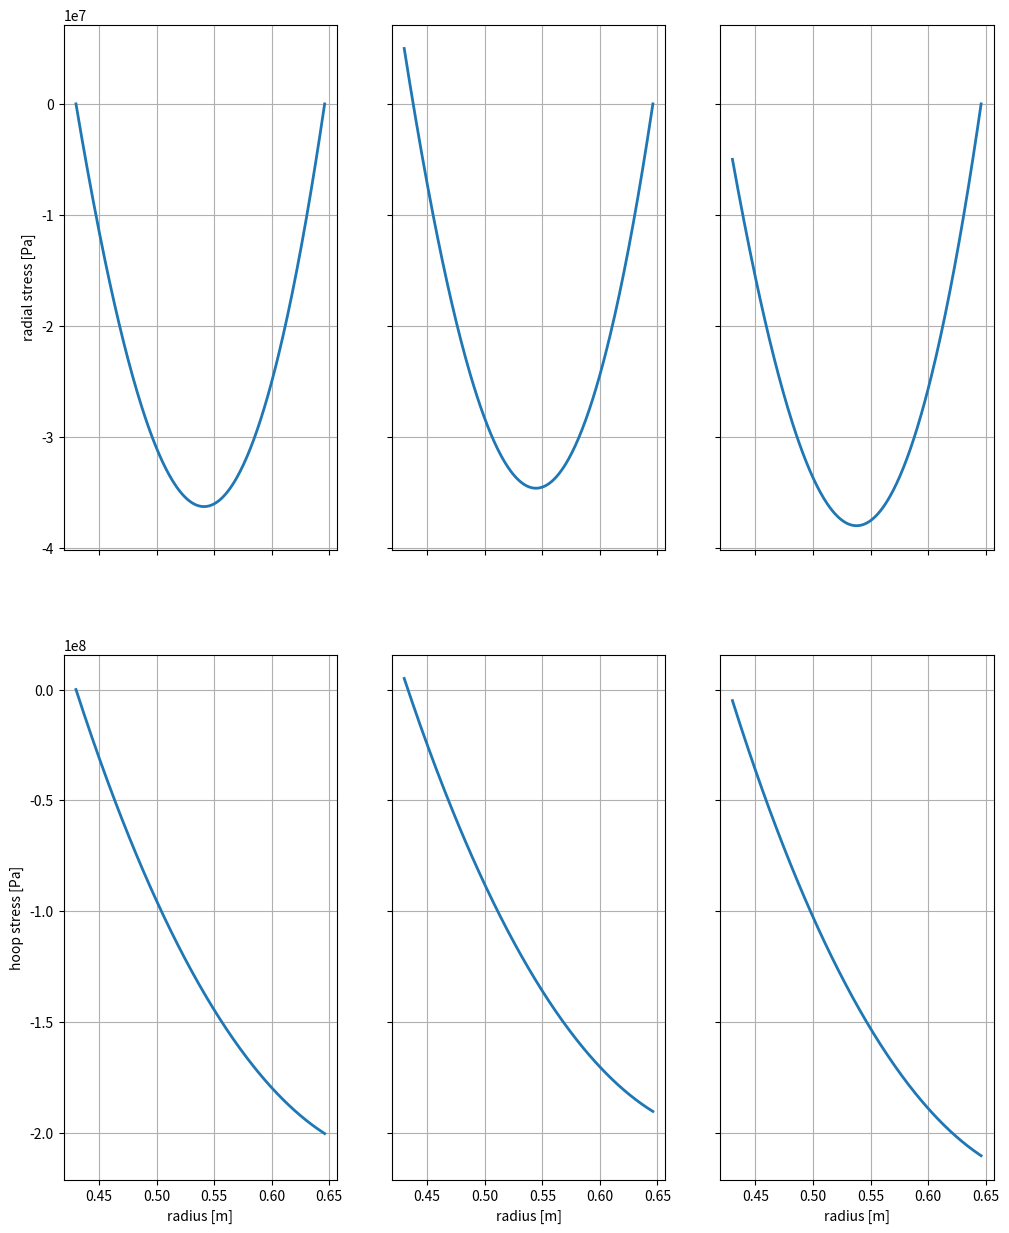

Write the Python code that produced this figure.
import matplotlib.pyplot as plt
import numpy as np


# Definierte Werte
#   Konstanten des Versuchsaufbau
nu = 0.3                # [-] possion's ratio
#p = 1 - nu # [-] const.

#   Spannungsrandbedingungen
#s_z0 = 0    *  (10**6)  # [Pa] !!!Wert frei gewählt
#s_ra = 10   *  (10**6)  # [Pa] !!!Wert frei gewählt
#s_ri = 10   *  (10**6)  # [Pa] !!!Wert frei gewählt

r_i = 0.430 # [m] innerer radius
r_a = 0.646 # [m] äußerer radius
r = np.linspace(r_i,r_a,216) # array mit diskreten Radien

j = 114.2   * (1000**2) # [A/m^2] Stromdichte
b_za = -2.5             # [T] magnetische Flussdichte außen
b_zi = 15               # [T] magnetische Flussdichte innen
b_0 = b_za - (b_za-b_zi)/(r_a-r_i) * r_a # [T] absolutes Glied der Geradengleichung für B(r)

#def calcBFeld(r, r_a, r_i, b_za, b_zi, b_0):
#    return ((b_za - b_zi)/(r_a - r_i))  *  r + b_0


def calcIntegral(n, r, r_End, r_Start, j, b_za, b_zi, b_0):
    return j * (  (b_za - b_zi)/(r_End - r_Start) * (1 / (n+2) ) * (r**(n+2) - r_i**(n+2)) 
                 +  b_0                     * (1/  (n+1) ) * (r**(n+1) - r_i**(n+1)))
    
def calcStresses(s_z0, s_ra, s_ri):
    ### Berechne s_z
    s_z = s_z0  # from eq (4)
    
    ### Berechne s_phii
    s_phii = (  2 / (1 - (r_i**2/r_a**2))  ) * ( s_ra  +  ((1 + nu) / 2) * calcIntegral(0, r_a, r_a, r_i, j, b_za, b_zi, b_0)
                                                +  (1/r_a**2) * (1 - (1 + nu)/2 ) * calcIntegral(2,r_a, r_a, r_i, j, b_za, b_zi, b_0)
                                                -  (s_ri  *  (1/2)  *  (1 + (r_i**2/r_a**2))))
    
    ###Berechne s_r(r)
    s_rArray = (  (1/2) * s_phii * (1 - r_i**2/r**2) 
                - ((1 + nu) / 2) * calcIntegral(0, r, r_a, r_i, j, b_za, b_zi, b_0)
                -  (1/r**2) * (1 - (1 + nu)/2 ) * calcIntegral(2, r, r_a, r_i, j, b_za, b_zi, b_0)
                +  (s_ri  *  (1/2)  *  (1 + (r_i**2/r**2))))
    
    ### Berechne s_phi
    s_phiArray = ( (s_ri - nu * s_z0)  
                 +  nu * s_z  
                 -  (nu + 1) * calcIntegral(0, r, r_a, r_i, j, b_za, b_zi, b_0)
                 + s_ri
                 - s_rArray )
    
    return[s_rArray, s_phiArray]

sArray = []
sArray.insert(len(sArray), calcStresses(0, 0, 0))
sArray.insert(len(sArray), calcStresses(0, 0, 5 * 10**6))
sArray.insert(len(sArray), calcStresses(0, 0, -5 * 10**6))

fig, (axs0, axs1) = plt.subplots(2,3, figsize=(12,15),sharex="col", sharey="row")
axs0[0].set_ylabel('radial stress [Pa]')
axs1[0].set_ylabel('hoop stress [Pa]')

i=0
for ax in axs0:
    ax.plot(r, sArray[i][0], label='radial stresses over radius', linewidth=2)
    ax.grid(True)
    #ax.set_ylim([-100, 100])
    i += 1



i=0
for ax in axs1:
    ax.plot(r, sArray[i][1], label='hoop stresses over radius', linewidth=2)
    ax.grid(True)
    ax.set_xlabel('radius [m]')
    i += 1
    
plt.show()

    